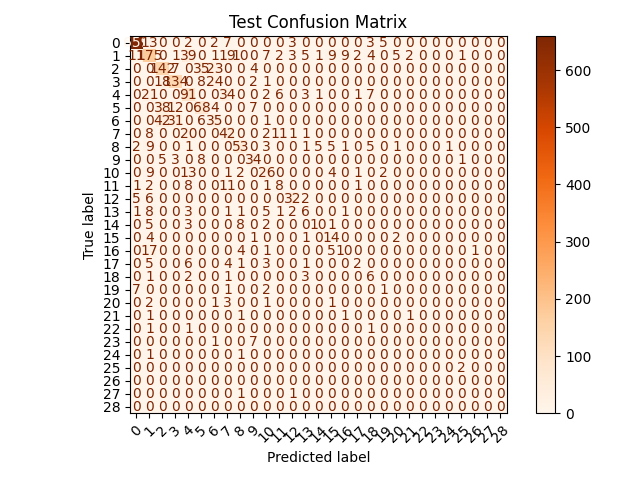

The data file committed next to this chart (first rows):
, Pred_0, Pred_1, Pred_2, Pred_3, Pred_4, Pred_5, Pred_6, Pred_7, Pred_8, Pred_9, Pred_10, Pred_11, Pred_12, Pred_13, Pred_14, Pred_15, Pred_16, Pred_17, Pred_18, Pred_19, Pred_20, Pred_21, Pred_22
Actual_0, 659, 13, 0, 0, 2, 0, 2, 7, 0, 0, 0, 0, 3, 0, 0, 0, 0, 0, 3, 5, 0, 0, 0
Actual_1, 11, 175, 0, 1, 39, 0, 1, 19, 10, 0, 7, 2, 3, 5, 1, 9, 9, 2, 4, 0, 5, 2, 0
Actual_2, 0, 0, 142, 7, 0, 35, 23, 0, 0, 4, 0, 0, 0, 0, 0, 0, 0, 0, 0, 0, 0, 0, 0
Actual_3, 0, 0, 18, 134, 0, 8, 24, 0, 0, 2, 1, 0, 0, 0, 0, 0, 0, 0, 0, 0, 0, 0, 0
Actual_4, 0, 21, 0, 0, 91, 0, 0, 34, 0, 0, 2, 6, 0, 3, 1, 0, 0, 1, 7, 0, 0, 0, 0
Actual_5, 0, 0, 38, 12, 0, 68, 4, 0, 0, 7, 0, 0, 0, 0, 0, 0, 0, 0, 0, 0, 0, 0, 0
Actual_6, 0, 0, 42, 31, 0, 6, 35, 0, 0, 0, 1, 0, 0, 0, 0, 0, 0, 0, 0, 0, 0, 0, 0
Actual_7, 0, 8, 0, 0, 20, 0, 0, 42, 0, 0, 2, 11, 1, 1, 0, 0, 0, 0, 0, 0, 0, 0, 0
Actual_8, 2, 9, 0, 0, 1, 0, 0, 0, 53, 0, 3, 0, 0, 1, 5, 5, 1, 0, 5, 0, 1, 0, 0
Actual_9, 0, 0, 5, 3, 0, 8, 0, 0, 0, 34, 0, 0, 0, 0, 0, 0, 0, 0, 0, 0, 0, 0, 0
Actual_10, 0, 9, 0, 0, 13, 0, 0, 1, 2, 0, 26, 0, 0, 0, 0, 4, 0, 1, 0, 2, 0, 0, 0
Actual_11, 1, 2, 0, 0, 8, 0, 0, 11, 0, 0, 1, 8, 0, 0, 0, 0, 0, 1, 0, 0, 0, 0, 0
Actual_12, 5, 6, 0, 0, 0, 0, 0, 0, 0, 0, 0, 0, 32, 2, 0, 0, 0, 0, 0, 0, 0, 0, 0
Actual_13, 1, 8, 0, 0, 3, 0, 0, 1, 1, 0, 5, 1, 2, 6, 0, 0, 1, 0, 0, 0, 0, 0, 0
Actual_14, 0, 5, 0, 0, 3, 0, 0, 0, 8, 0, 2, 0, 0, 0, 10, 1, 0, 0, 0, 0, 0, 0, 0
Actual_15, 0, 4, 0, 0, 0, 0, 0, 0, 0, 1, 0, 0, 0, 1, 0, 14, 0, 0, 0, 0, 2, 0, 0
Actual_16, 0, 17, 0, 0, 0, 0, 0, 0, 4, 0, 1, 0, 0, 0, 0, 5, 10, 0, 0, 0, 0, 0, 0
Actual_17, 0, 5, 0, 0, 6, 0, 0, 4, 1, 0, 3, 0, 0, 1, 0, 0, 0, 2, 0, 0, 0, 0, 0
Actual_18, 0, 1, 0, 0, 2, 0, 0, 1, 0, 0, 0, 0, 0, 3, 0, 0, 0, 0, 6, 0, 0, 0, 0
Actual_19, 7, 0, 0, 0, 0, 0, 0, 1, 0, 0, 2, 0, 0, 0, 0, 0, 0, 0, 0, 1, 0, 0, 0
Actual_20, 0, 2, 0, 0, 0, 0, 1, 3, 0, 0, 1, 0, 0, 0, 0, 1, 0, 0, 0, 0, 0, 0, 0
Actual_21, 0, 1, 0, 0, 0, 0, 0, 0, 1, 0, 0, 0, 0, 0, 0, 0, 1, 0, 0, 0, 0, 1, 0
Actual_22, 0, 1, 0, 0, 1, 0, 0, 0, 0, 0, 0, 0, 0, 0, 0, 0, 0, 0, 1, 0, 0, 0, 0
Actual_23, 0, 0, 0, 0, 0, 0, 1, 0, 0, 7, 0, 0, 0, 0, 0, 0, 0, 0, 0, 0, 0, 0, 0
Actual_24, 0, 1, 0, 0, 0, 0, 0, 0, 1, 0, 0, 0, 0, 0, 0, 0, 0, 0, 0, 0, 0, 0, 0
Actual_25, 0, 0, 0, 0, 0, 0, 0, 0, 0, 0, 0, 0, 0, 0, 0, 0, 0, 0, 0, 0, 0, 0, 0
Actual_26, 0, 0, 0, 0, 0, 0, 0, 0, 0, 0, 0, 0, 0, 0, 0, 0, 0, 0, 0, 0, 0, 0, 0
Actual_27, 0, 0, 0, 0, 0, 0, 0, 0, 1, 0, 0, 0, 1, 0, 0, 0, 0, 0, 0, 0, 0, 0, 0
Actual_28, 0, 0, 0, 0, 0, 0, 0, 0, 0, 0, 0, 0, 0, 0, 0, 0, 0, 0, 0, 0, 0, 0, 0
